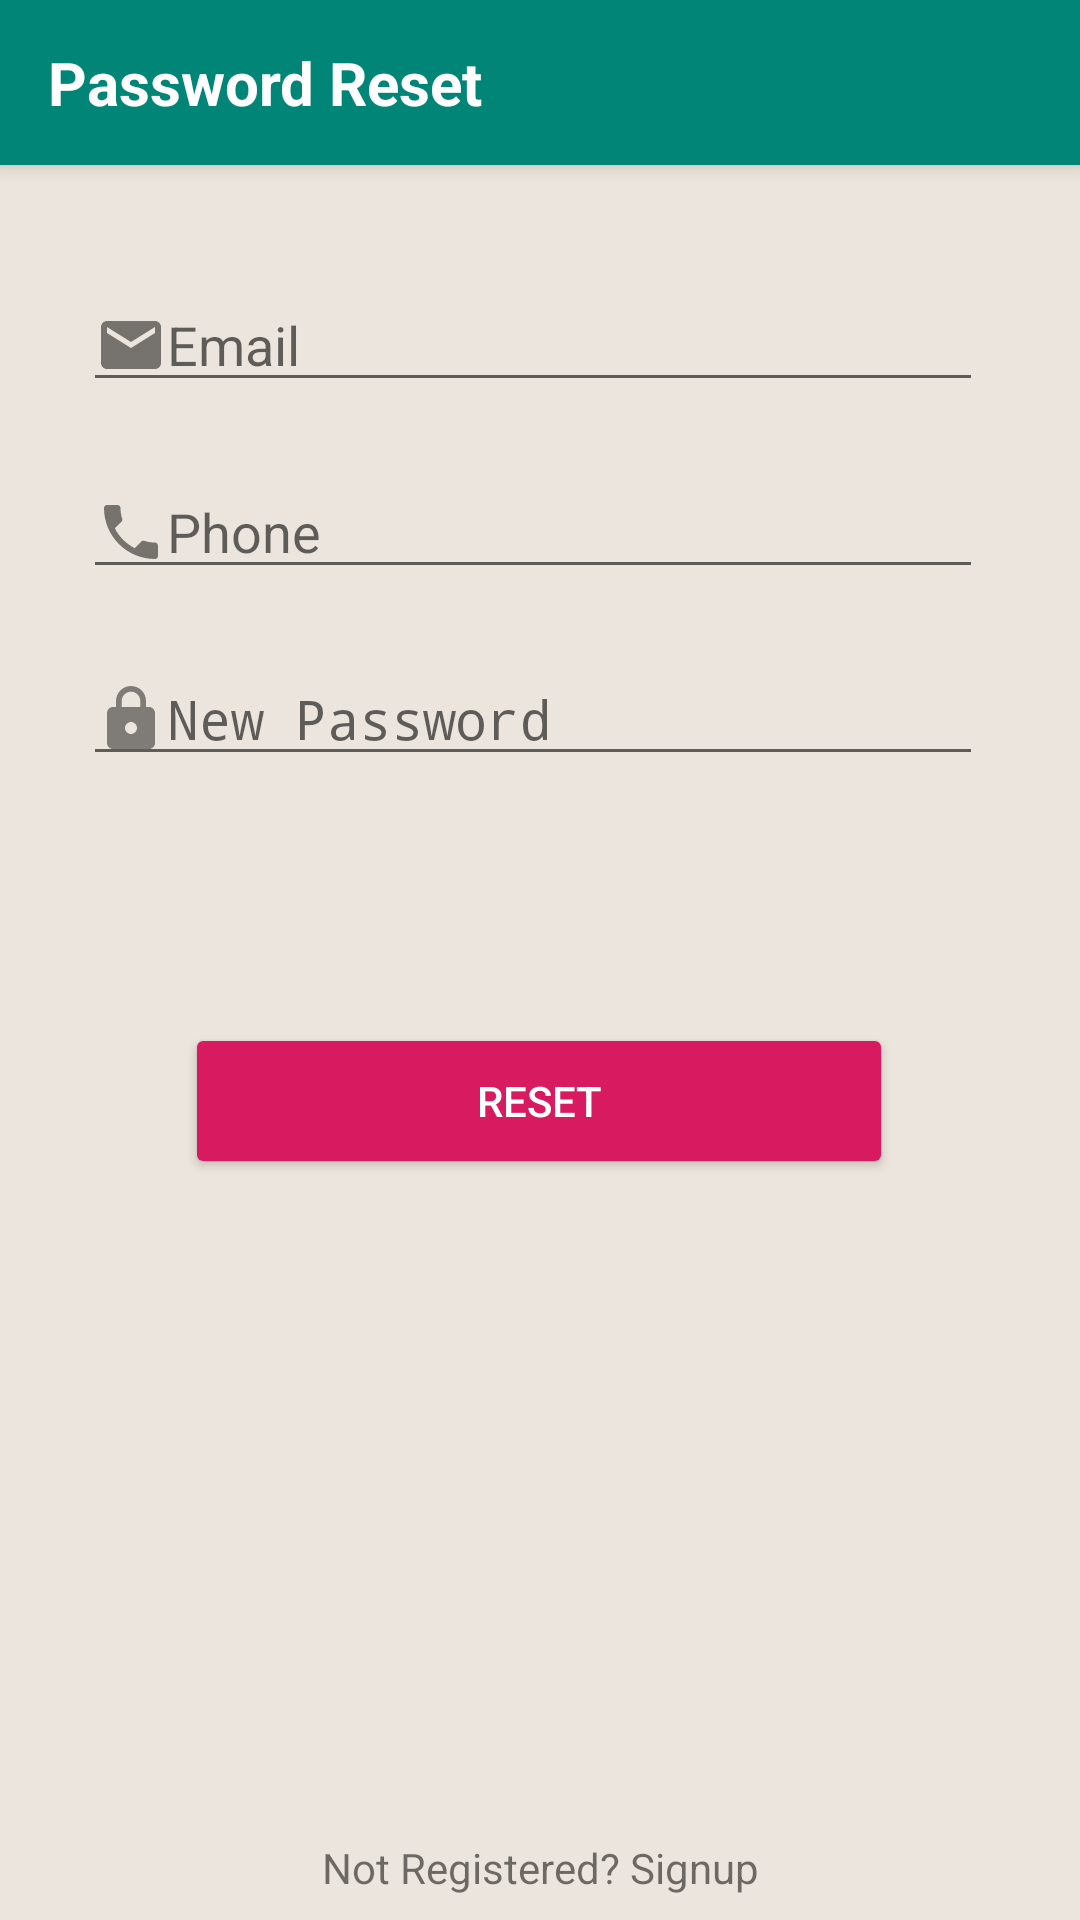

Write the Android layout XML for this screen, with the resource values it uses.
<!-- AndroidManifest.xml: application theme AppTheme -->
<!-- res/layout/activity_forgetpassword.xml -->
<?xml version="1.0" encoding="utf-8"?>
<android.support.constraint.ConstraintLayout xmlns:android="http://schemas.android.com/apk/res/android"
    xmlns:app="http://schemas.android.com/apk/res-auto"
    xmlns:tools="http://schemas.android.com/tools"
    android:layout_width="match_parent"
    android:layout_height="match_parent"
    tools:context="com.example.cb_jarvic.ForgetPasswordActivity"
    android:background="#ece5dd">


    <android.support.v7.widget.Toolbar
        android:id="@+id/my_forget_toolbar"
        android:layout_width="match_parent"
        android:layout_height="55dp"
        android:background="?attr/colorPrimary"
        android:elevation="4dp"
        android:label="Password Reset"
        android:theme="@style/AppTheme"
        app:popupTheme="@style/ThemeOverlay.AppCompat.Light">

        <TextView
            android:layout_width="wrap_content"
            android:layout_height="wrap_content"
            android:text="Password Reset"
            android:textColor="#fff"
            android:textSize="20dp"
            android:textStyle="bold" />
    </android.support.v7.widget.Toolbar>

    <EditText
        android:id="@+id/editText8"
        android:layout_width="300dp"
        android:layout_height="41dp"
        android:layout_below="@id/my_forget_toolbar"
        android:layout_marginTop="8dp"
        android:layout_marginBottom="204dp"
        android:drawableStart="@drawable/ic_email_black"
        android:ems="10"
        android:hint="Email"
        android:inputType="textEmailAddress"
        android:textColor="@color/colorAccent"
        app:layout_constraintBottom_toTopOf="@+id/button2"
        app:layout_constraintHorizontal_bias="0.459"
        app:layout_constraintLeft_toLeftOf="parent"
        app:layout_constraintRight_toRightOf="parent"
        app:layout_constraintTop_toBottomOf="@+id/my_forget_toolbar"
        app:layout_constraintVertical_bias="0.912"
        app:layout_constraintVertical_chainStyle="packed" />

    <EditText
        android:id="@+id/editText9"
        android:layout_width="300dp"
        android:layout_height="41dp"
        android:drawableStart="@drawable/ic_password_black"
        android:ems="10"
        android:hint="New Password"
        android:inputType="textPassword"
        app:layout_constraintBottom_toTopOf="@+id/button2"
        app:layout_constraintHorizontal_bias="0.459"
        app:layout_constraintLeft_toLeftOf="parent"
        app:layout_constraintRight_toRightOf="parent"
        app:layout_constraintTop_toBottomOf="@+id/editText8"
        app:layout_constraintVertical_bias="0.503"
        app:layout_constraintVertical_chainStyle="packed" />

    <Button
        android:id="@+id/button2"
        style="@style/Widget.AppCompat.Button.Colored"
        android:layout_width="236dp"
        android:layout_height="52dp"
        android:layout_marginStart="8dp"
        android:layout_marginLeft="8dp"
        android:layout_marginEnd="8dp"
        android:layout_marginRight="8dp"
        android:layout_marginBottom="220dp"
        android:text="Reset"
        app:layout_constraintBottom_toTopOf="@+id/textView7"
        app:layout_constraintEnd_toEndOf="parent"
        app:layout_constraintHorizontal_bias="0.497"
        app:layout_constraintStart_toStartOf="parent" />

    <EditText
        android:id="@+id/editText10"
        android:layout_width="300dp"
        android:layout_height="41dp"
        android:layout_marginTop="8dp"
        android:layout_marginBottom="8dp"
        android:drawableStart="@drawable/ic_phone_black"
        android:ems="10"
        android:hint="Phone"
        android:inputType="phone"
        android:textSize="18sp"
        app:layout_constraintBottom_toTopOf="@+id/editText9"
        app:layout_constraintHorizontal_bias="0.459"
        app:layout_constraintLeft_toLeftOf="parent"
        app:layout_constraintRight_toRightOf="parent"
        app:layout_constraintTop_toBottomOf="@+id/editText8"
        app:layout_constraintVertical_chainStyle="packed" />


    <TextView
        android:id="@+id/textView7"
        android:layout_width="wrap_content"
        android:layout_height="wrap_content"
        android:layout_marginStart="8dp"
        android:layout_marginLeft="8dp"
        android:layout_marginEnd="8dp"
        android:layout_marginRight="8dp"
        android:layout_marginBottom="8dp"
        android:text="Not Registered? Signup"
        app:layout_constraintBottom_toBottomOf="parent"
        app:layout_constraintEnd_toEndOf="parent"
        app:layout_constraintStart_toStartOf="parent" />


</android.support.constraint.ConstraintLayout>
<!-- resources referenced by this layout -->
<resources>
  <color name="colorAccent">#D81B60</color>
  <!-- drawable ic_email_black (drawable) -->
  <vector android:alpha="0.5" android:height="24dp"
      android:viewportHeight="24" android:viewportWidth="24"
      android:width="24dp" xmlns:android="http://schemas.android.com/apk/res/android">
      <path android:fillColor="#FF000000" android:pathData="M20,4L4,4c-1.1,0 -1.99,0.9 -1.99,2L2,18c0,1.1 0.9,2 2,2h16c1.1,0 2,-0.9 2,-2L22,6c0,-1.1 -0.9,-2 -2,-2zM20,8l-8,5 -8,-5L4,6l8,5 8,-5v2z"/>
  </vector>
  <!-- drawable ic_password_black (drawable) -->
  <vector android:alpha="0.46" android:height="24dp"
      android:viewportHeight="24" android:viewportWidth="24"
      android:width="24dp" xmlns:android="http://schemas.android.com/apk/res/android">
      <path android:fillColor="#FF000000" android:pathData="M18,8h-1L17,6c0,-2.76 -2.24,-5 -5,-5S7,3.24 7,6v2L6,8c-1.1,0 -2,0.9 -2,2v10c0,1.1 0.9,2 2,2h12c1.1,0 2,-0.9 2,-2L20,10c0,-1.1 -0.9,-2 -2,-2zM12,17c-1.1,0 -2,-0.9 -2,-2s0.9,-2 2,-2 2,0.9 2,2 -0.9,2 -2,2zM15.1,8L8.9,8L8.9,6c0,-1.71 1.39,-3.1 3.1,-3.1 1.71,0 3.1,1.39 3.1,3.1v2z"/>
  </vector>
  <!-- drawable ic_phone_black (drawable) -->
  <vector android:alpha="0.5" android:height="24dp"
      android:viewportHeight="24" android:viewportWidth="24"
      android:width="24dp" xmlns:android="http://schemas.android.com/apk/res/android">
      <path android:fillColor="#FF000000" android:pathData="M6.62,10.79c1.44,2.83 3.76,5.14 6.59,6.59l2.2,-2.2c0.27,-0.27 0.67,-0.36 1.02,-0.24 1.12,0.37 2.33,0.57 3.57,0.57 0.55,0 1,0.45 1,1V20c0,0.55 -0.45,1 -1,1 -9.39,0 -17,-7.61 -17,-17 0,-0.55 0.45,-1 1,-1h3.5c0.55,0 1,0.45 1,1 0,1.25 0.2,2.45 0.57,3.57 0.11,0.35 0.03,0.74 -0.25,1.02l-2.2,2.2z"/>
  </vector>
  <style name="AppTheme" parent="Theme.AppCompat.Light.DarkActionBar">
          
          <item name="colorPrimary">@color/colorPrimary</item>
          <item name="colorPrimaryDark">@color/colorPrimaryDark</item>
          <item name="colorAccent">@color/colorAccent</item>
      </style>
  <color name="colorPrimary">#008577</color>
  <color name="colorPrimaryDark">#00574B</color>
</resources>
